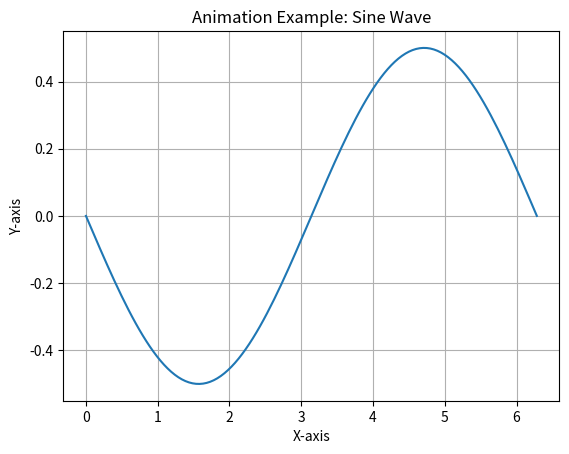

Write Python code to recreate this figure.
import matplotlib.pyplot as plt 
import numpy as np
import matplotlib.animation as animation
fig, ax = plt.subplots()
x = np.linspace(0, 2*np.pi, 128)
line, = ax.plot(x, -1/2*np.sin(x))
def animate(i):
    line.set_ydata((i-100)/200*np.sin(x))  # Update the y-data for animation
    return line,
ani = animation.FuncAnimation(fig, animate, frames=200, interval=100, blit=False)
plt.title('Animation Example: Sine Wave')
plt.xlabel('X-axis')
plt.ylabel('Y-axis')
plt.grid()
plt.show()
